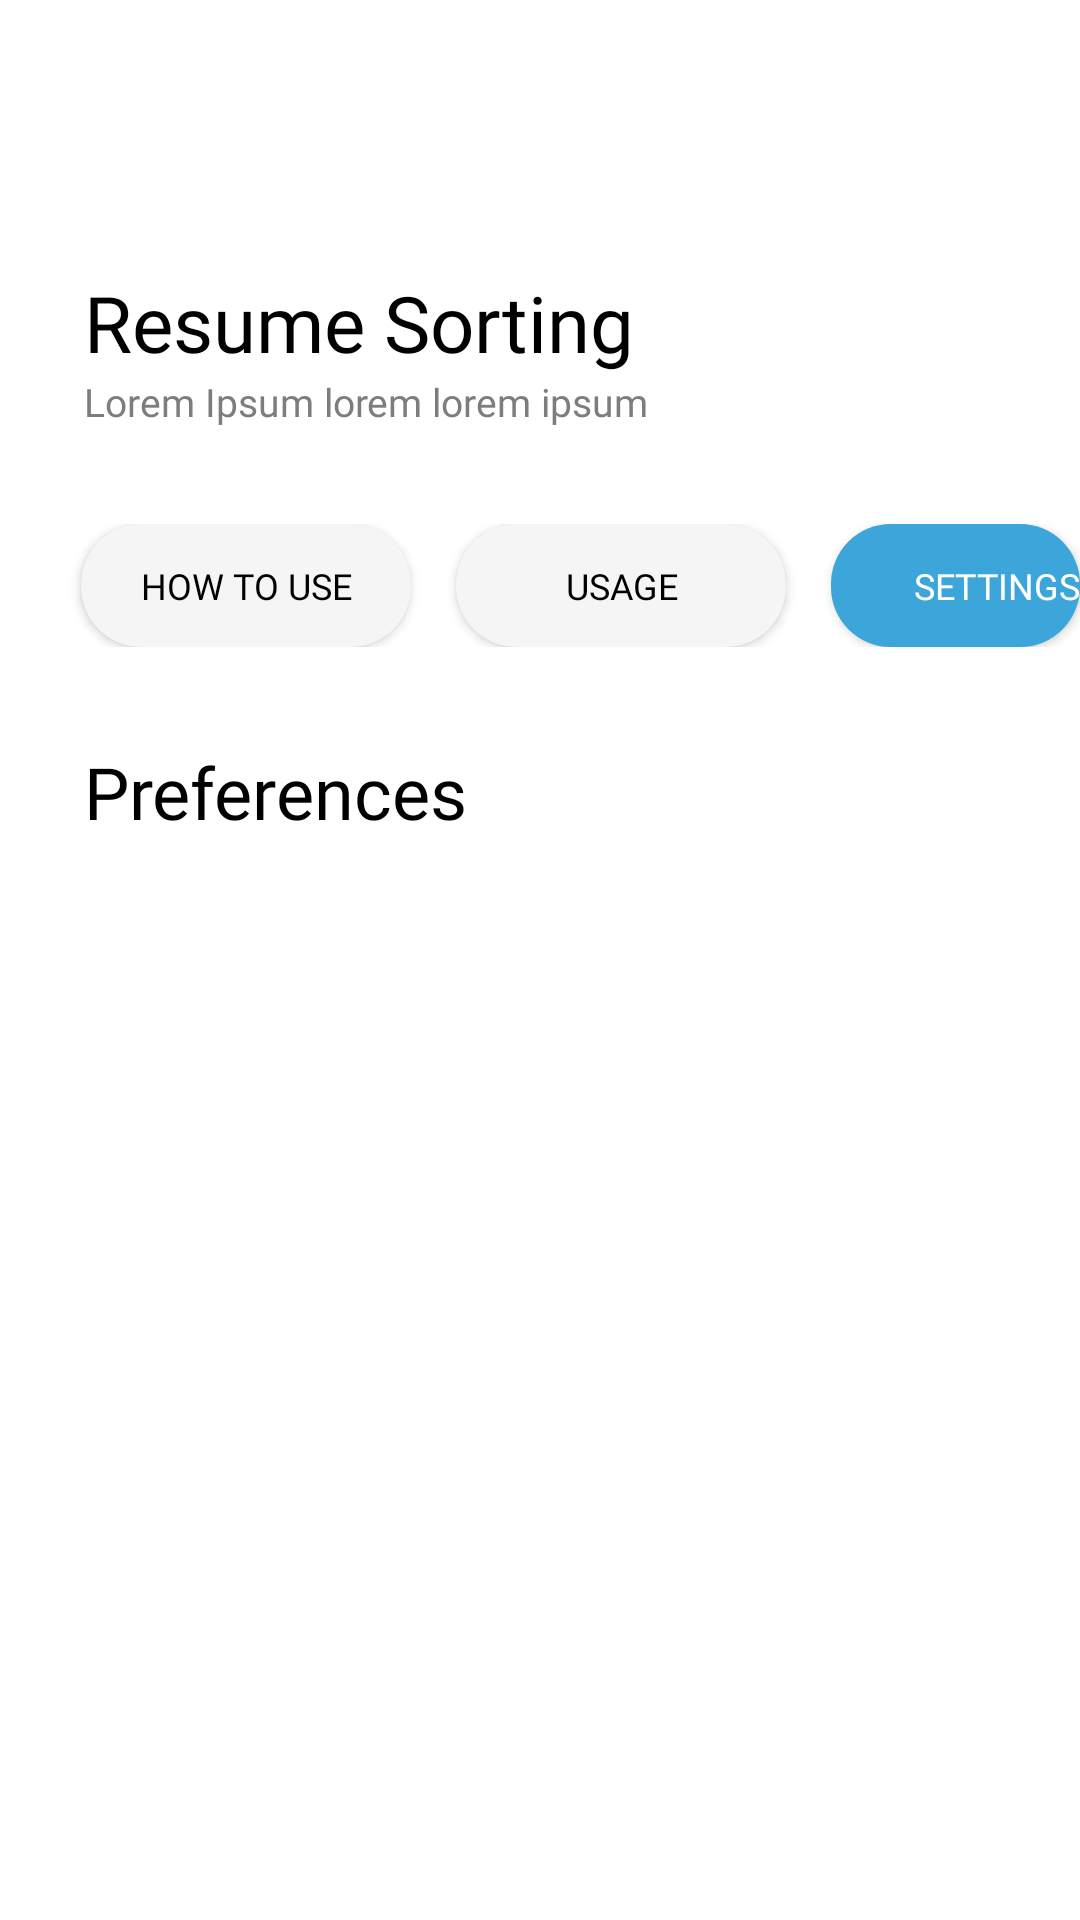

The Android layout XML behind this screen, and the referenced resources:
<!-- AndroidManifest.xml: application theme Theme.Analysed -->
<!-- res/layout/resume_sorting_57.xml -->
<?xml version="1.0" encoding="utf-8"?>
<RelativeLayout xmlns:android="http://schemas.android.com/apk/res/android"
    android:layout_width="match_parent"
    android:layout_height="match_parent"
    xmlns:app="http://schemas.android.com/apk/res-auto"
    android:background="@color/white">
    <androidx.appcompat.widget.Toolbar
        android:layout_width="match_parent"
        android:layout_height="80dp">
        <RelativeLayout
            android:layout_width="match_parent"
            android:layout_height="match_parent">

            <ImageView

                android:layout_width="30dp"
                android:layout_height="match_parent"
                android:id="@+id/navbotton"
                android:src="@drawable/arrow_back_black"/>

        </RelativeLayout>

    </androidx.appcompat.widget.Toolbar>

    <LinearLayout
        android:layout_width="match_parent"
        android:layout_height="match_parent"
        android:layout_marginTop="81dp"
        android:orientation="vertical">

        <TextView
            android:layout_width="wrap_content"
            android:layout_height="wrap_content"
            android:layout_marginLeft="28dp"
            android:layout_marginTop="9dp"
            android:fontFamily="@font/nunito"
            android:text="Resume Sorting"
            android:textColor="@color/black"
            android:textSize="26sp" />

        <TextView
            android:layout_width="wrap_content"
            android:layout_height="wrap_content"
            android:layout_marginLeft="28dp"
            android:fontFamily="@font/nunito"
            android:text="Lorem Ipsum lorem lorem ipsum"
            android:textColor="#7D7D7D"
            android:textSize="13sp" />

        <LinearLayout
            android:layout_width="match_parent"
            android:layout_height="wrap_content"
            android:layout_marginTop="32dp"
            android:orientation="horizontal">

            <androidx.cardview.widget.CardView
                android:layout_width="wrap_content"
                android:layout_height="41dp"
                android:layout_marginLeft="27dp"
                android:backgroundTint="#F5F5F5"
                app:cardCornerRadius="20dp">

                <androidx.appcompat.widget.AppCompatButton
                    android:id="@+id/buttonsubmit"
                    android:layout_width="110dp"
                    android:layout_height="41dp"
                    android:background="@drawable/background_white"
                    android:fontFamily="@font/nunito_semibold"
                    android:text="How to use"
                    android:textColor="@color/black"
                    android:textSize="12dp" />

            </androidx.cardview.widget.CardView>
            <androidx.cardview.widget.CardView
                android:layout_width="wrap_content"
                android:layout_height="41dp"
                android:layout_marginLeft="15dp"
                android:backgroundTint="#F5F5F5"
                app:cardCornerRadius="20dp">

                <androidx.appcompat.widget.AppCompatButton
                    android:layout_width="110dp"
                    android:layout_height="41dp"
                    android:background="@drawable/background_white"
                    android:fontFamily="@font/nunito_semibold"
                    android:text="Usage"
                    android:textColor="@color/black"
                    android:textSize="12sp" />

            </androidx.cardview.widget.CardView>
            <androidx.cardview.widget.CardView
                android:layout_width="wrap_content"
                android:layout_height="41dp"
                android:layout_marginLeft="15dp"
                android:backgroundTint="#F5F5F5"
                app:cardCornerRadius="20dp">

                <androidx.appcompat.widget.AppCompatButton
                    android:layout_width="110dp"
                    android:layout_height="41dp"
                    android:background="@drawable/background_solid"
                    android:fontFamily="@font/nunito_semibold"
                    android:text="Settings"
                    android:textColor="@color/white"
                    android:textSize="12sp" />

            </androidx.cardview.widget.CardView>


        </LinearLayout>

        <TextView
            android:layout_width="wrap_content"
            android:layout_height="wrap_content"
            android:fontFamily="@font/nunito"
            android:text="Preferences"
            android:textColor="@color/black"
            android:textSize="24sp"
            android:layout_marginLeft="28dp"
            android:layout_marginTop="32dp"/>

    </LinearLayout>


</RelativeLayout>
<!-- resources referenced by this layout -->
<resources>
  <color name="black">#FF000000</color>
  <color name="white">#FFFFFFFF</color>
  <!-- drawable background_solid (drawable) -->
  <?xml version="1.0" encoding="utf-8"?>
  <shape xmlns:android="http://schemas.android.com/apk/res/android">
      <solid android:color="#3CA6DA" />
      <corners android:radius="10dip"/>
      <padding android:left="0dip" android:top="0dip" android:right="0dip" android:bottom="0dip" />
  </shape>
  <style name="Theme.Analysed" parent="Theme.MaterialComponents.NoActionBar">
          
          <item name="colorPrimary">@color/purple_500</item>
          <item name="colorPrimaryVariant">@color/purple_700</item>
          <item name="colorOnPrimary">#A59F9F</item>
          
          <item name="colorSecondary">@color/teal_200</item>
          <item name="colorSecondaryVariant">@color/teal_700</item>
          <item name="colorOnSecondary">#FFFDFD</item>
          
          <item name="android:statusBarColor" tools:targetApi="l">#7C7777</item>
          <item name="android:windowLightStatusBar">true</item>
  
          <item name="android:spinnerStyle">@style/Widget.App.Spinner</item>
          <item name="spinnerStyle">@style/Widget.App.Spinner</item>
          
      </style>
  <color name="purple_500">#FF6200EE</color>
  <color name="purple_700">#BEBEBE</color>
  <color name="teal_200">#FF03DAC5</color>
  <color name="teal_700">#FF018786</color>
  <style name="Widget.App.Spinner" parent="android:Widget.Spinner">
          <item name="overlapAnchor">true</item>
          <item name="android:background">@drawable/spinner_bg</item>
      </style>
  <!-- drawable spinner_bg (drawable) -->
  <?xml version="1.0" encoding="utf-8"?>
  <selector xmlns:android="http://schemas.android.com/apk/res/android">
      <item>
  
          <layer-list>
  
              <item>
                  <shape>
                      <gradient android:angle="90" android:endColor="#ffffff" android:startColor="#ffffff" android:type="linear" />
  
  
  
                      <corners android:radius="0dp" />
  
                      <padding android:bottom="3dp" android:left="3dp" android:right="3dp" android:top="3dp" />
                  </shape>
              </item>
  
              <item android:right="10dp">
  
                  <bitmap android:gravity="center_vertical|right" android:src="@drawable/keyboard_arrow_down" />
  
              </item>
  
          </layer-list>
  
      </item>
  
  </selector>
</resources>
